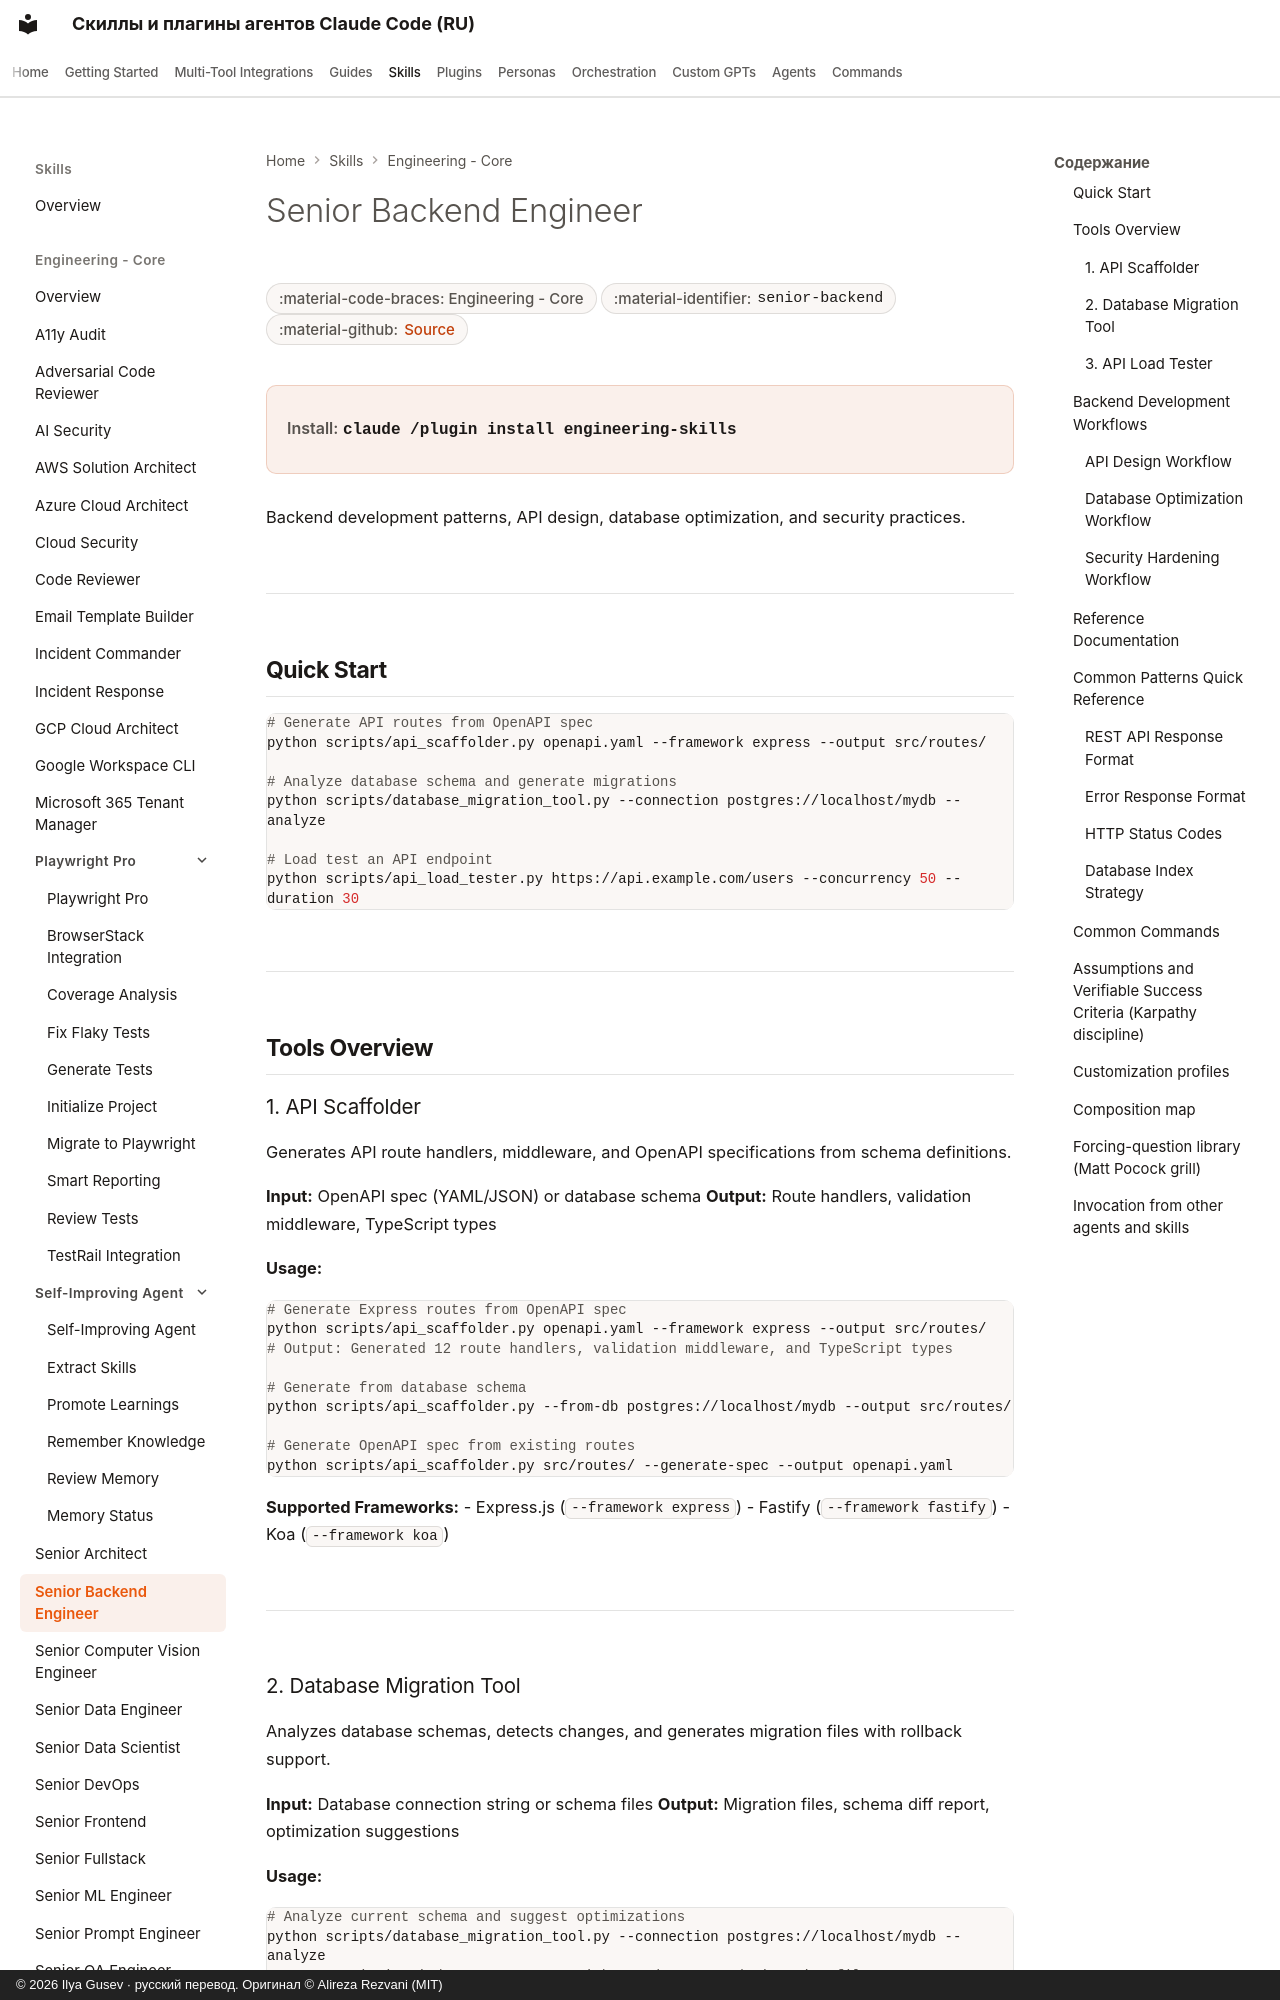

repository: imgusev/claude-skills-ru · page: skills/engineering-team/senior-backend/index.html · generator: mkdocs · copyright: © 2026 Ilya Gusev · русский перевод. Оригинал © Alireza Rezvani (MIT)

---
title: "Senior Backend Engineer — Agent Skill & Codex Plugin"
description: "Designs and implements backend systems including REST APIs, microservices, database architectures, authentication flows, and security hardening. Use. Agent skill for Claude Code, Codex CLI, Gemini CLI, OpenClaw."
---

# Senior Backend Engineer

<div class="page-meta" markdown>
<span class="meta-badge">:material-code-braces: Engineering - Core</span>
<span class="meta-badge">:material-identifier: `senior-backend`</span>
<span class="meta-badge">:material-github: <a href="https://github.com/imgusev/claude-skills-ru/tree/main/engineering-team/skills/senior-backend/SKILL.md">Source</a></span>
</div>

<div class="install-banner" markdown>
<span class="install-label">Install:</span> <code>claude /plugin install engineering-skills</code>
</div>


Backend development patterns, API design, database optimization, and security practices.

---

## Quick Start

```bash
# Generate API routes from OpenAPI spec
python scripts/api_scaffolder.py openapi.yaml --framework express --output src/routes/

# Analyze database schema and generate migrations
python scripts/database_migration_tool.py --connection postgres://localhost/mydb --analyze

# Load test an API endpoint
python scripts/api_load_tester.py https://api.example.com/users --concurrency 50 --duration 30
```

---

## Tools Overview
